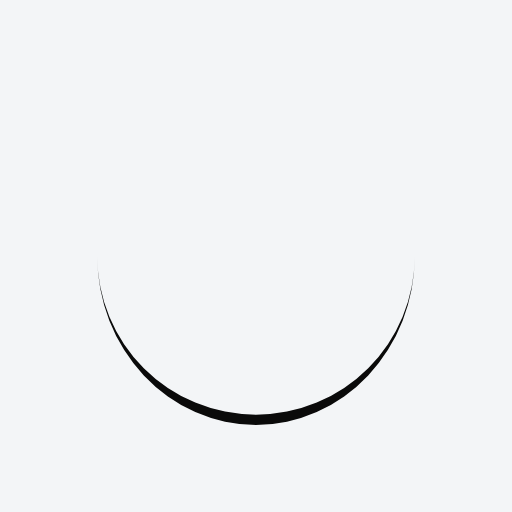
t = 0.00 s
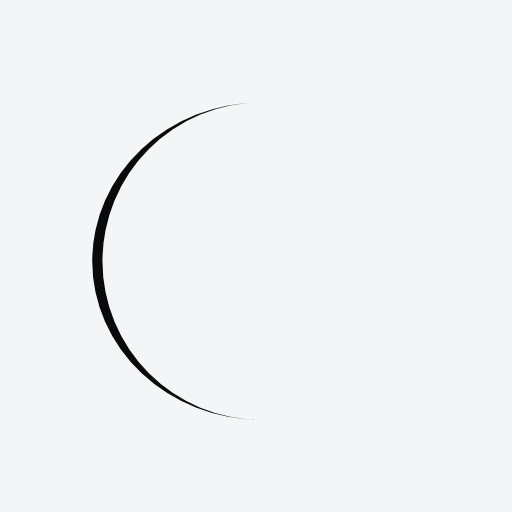
t = 0.25 s
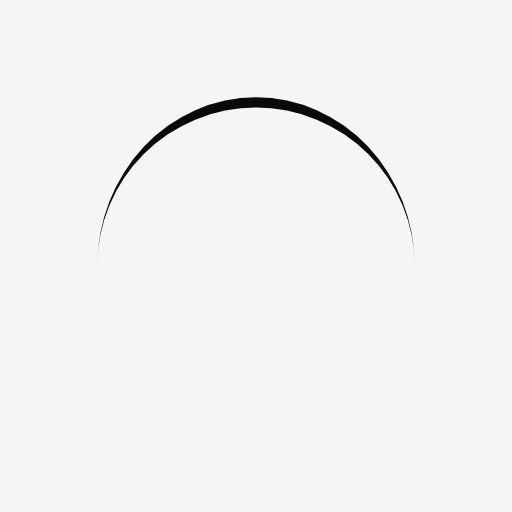
t = 0.50 s
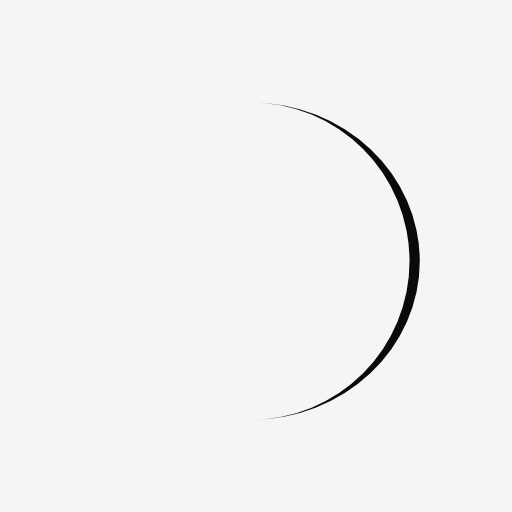
t = 0.75 s

The animated SVG that drew these frames (rendered in a browser with its animation timeline set to each time). Animation: 1 SMIL element (animateTransform=1); one cycle of 1.00 s, repeats indefinitely.

<?xml version="1.0" encoding="utf-8"?>
<svg xmlns="http://www.w3.org/2000/svg" xmlns:xlink="http://www.w3.org/1999/xlink" style="margin: auto; background: rgb(243, 245, 247); display: block; shape-rendering: auto;" width="200px" height="200px" viewBox="0 0 100 100" preserveAspectRatio="xMidYMid">
<path d="M19 50A31 31 0 0 0 81 50A31 33 0 0 1 19 50" fill="#0a0a0a" stroke="none">
  <animateTransform attributeName="transform" type="rotate" dur="1s" repeatCount="indefinite" keyTimes="0;1" values="0 50 51;360 50 51"></animateTransform>
</path>
<!-- [ldio] generated by https://loading.io/ --></svg>
